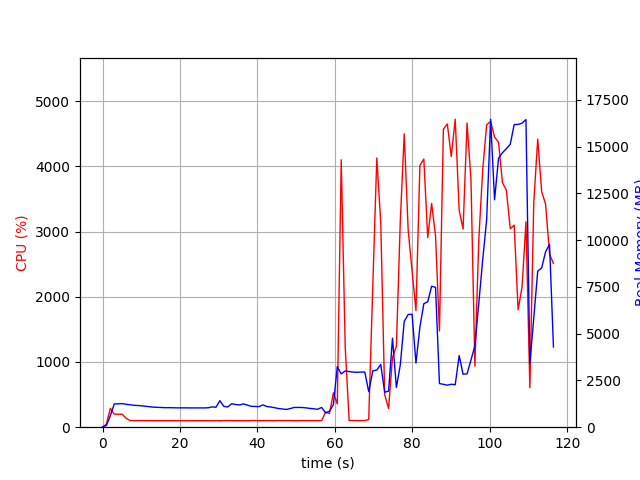

The table this chart was drawn from, first rows:
elapsed_time, nproc, cpu, mem_real, mem_virtual
4.076957702636719e-05, 1, 0.0, 11.54, 3187
1.007, 1, 47.6, 99.71, 771.1
2.015, 1, 288.7, 619.7, 4754
3.023, 1, 200.4, 1243, 5416
4.031, 1, 199.5, 1249, 5416
5.04, 1, 201.1, 1262, 5444
6.049, 1, 138.8, 1226, 5444
7.057, 1, 103.2, 1202, 5444
8.069, 1, 100.9, 1172, 5444
9.08, 1, 100.8, 1161, 5444
10.09, 1, 100.9, 1143, 5444
11.1, 1, 100.1, 1122, 5444
12.11, 1, 100.9, 1094, 5444
13.12, 1, 100.0, 1074, 5444
14.13, 1, 99.9, 1063, 5444
15.14, 1, 100.0, 1055, 5444
16.16, 1, 100.5, 1045, 5444
17.17, 1, 99.9, 1045, 5444
18.18, 1, 100.0, 1040, 5444
19.19, 1, 99.9, 1034, 5444
20.2, 1, 100.0, 1034, 5444
21.21, 1, 99.9, 1034, 5444
22.22, 1, 99.0, 1031, 5444
23.23, 1, 100.0, 1031, 5444
24.24, 1, 99.9, 1031, 5444
25.25, 1, 99.9, 1031, 5444
26.26, 1, 100.0, 1031, 5444
27.27, 1, 99.9, 1039, 5444
28.28, 1, 99.0, 1087, 5444
29.3, 1, 100.8, 1068, 5444
30.31, 1, 99.0, 1418, 5804
31.32, 1, 100.8, 1113, 5804
32.33, 1, 101.9, 1083, 5804
33.34, 1, 99.9, 1255, 5804
34.35, 1, 99.9, 1216, 5804
35.36, 1, 99.9, 1191, 5804
36.37, 1, 99.9, 1247, 5804
37.39, 1, 98.9, 1183, 5804
38.4, 1, 101.9, 1117, 5804
39.41, 1, 101.9, 1109, 5804
40.42, 1, 100.0, 1101, 5804
41.43, 1, 101.0, 1195, 5804
42.44, 1, 100.9, 1104, 5804
43.45, 1, 100.9, 1080, 5804
44.46, 1, 100.9, 1041, 5804
45.47, 1, 102.9, 998.3, 5804
46.48, 1, 101.0, 974.2, 5804
47.49, 1, 101.5, 948.7, 5804
48.5, 1, 101.0, 999.9, 5804
49.52, 1, 100.0, 1057, 5804
50.53, 1, 99.9, 1057, 5804
51.54, 1, 100.9, 1053, 5804
52.55, 1, 101.1, 1033, 5804
53.56, 1, 100.1, 1006, 5804
54.57, 1, 100.9, 982.6, 5804
55.58, 1, 101.0, 958.9, 5804
56.59, 1, 99.9, 1058, 5804
57.6, 1, 230.8, 764.8, 5826
58.61, 1, 209.5, 857.9, 5928
59.62, 1, 527.0, 1209, 7721
... 56 more rows
